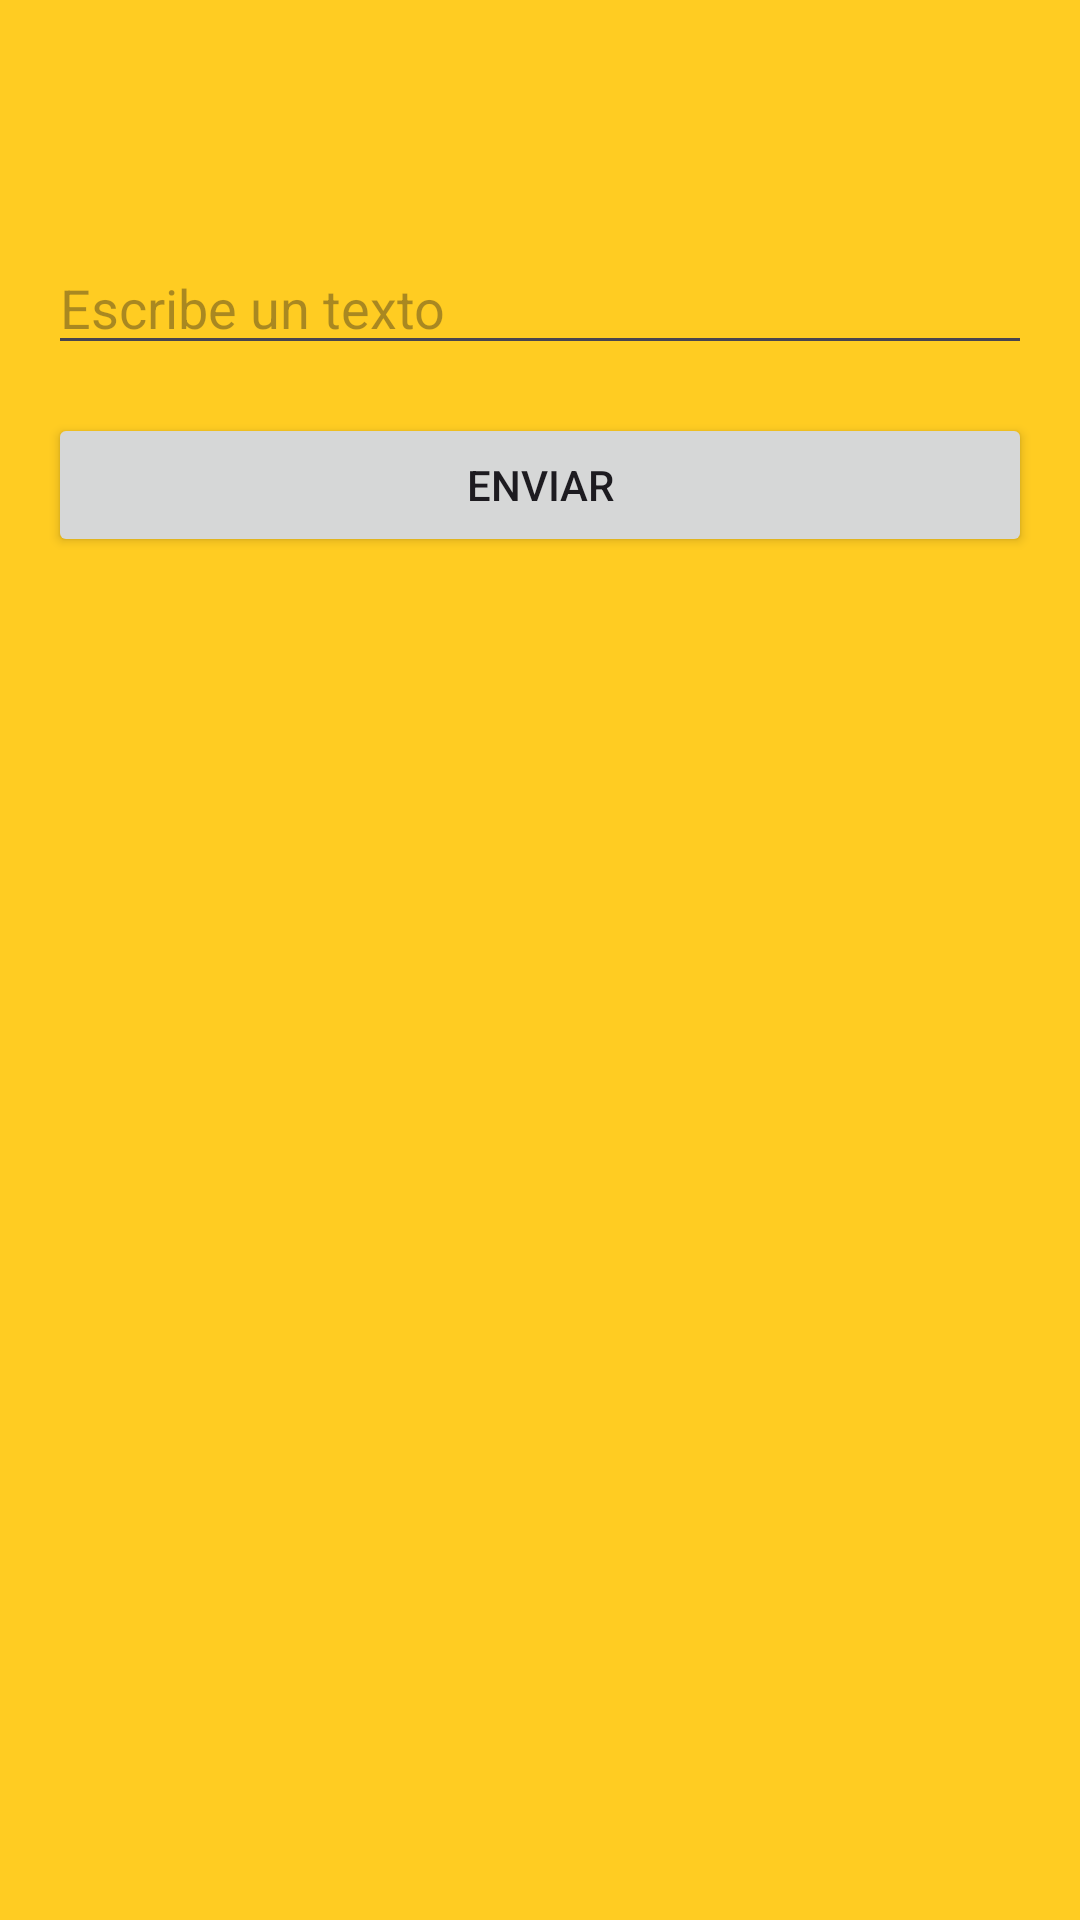

Android layout source for this screen:
<!-- AndroidManifest.xml: application theme Theme.FragmentExample3 -->
<!-- res/layout/new_fragment.xml -->
<?xml version="1.0" encoding="utf-8"?>
<androidx.constraintlayout.widget.ConstraintLayout xmlns:android="http://schemas.android.com/apk/res/android"
    xmlns:app="http://schemas.android.com/apk/res-auto"
    xmlns:tools="http://schemas.android.com/tools"
    android:id="@+id/frame_root"
    android:layout_width="match_parent"
    android:layout_height="match_parent"
    android:background="#ffcc22">

    <TextView
        android:id="@+id/tv_fragment"
        android:layout_width="0dp"
        android:layout_height="wrap_content"
        android:layout_margin="16dp"
        android:textAlignment="center"
        android:textSize="36sp"
        app:layout_constraintEnd_toEndOf="parent"
        app:layout_constraintStart_toStartOf="parent"
        app:layout_constraintTop_toTopOf="parent"
        tools:text="Etiqueta para mostrar informacion" />

    <EditText
        android:id="@+id/et_input"
        android:layout_width="0dp"
        android:layout_height="wrap_content"
        android:layout_margin="16dp"
        android:hint="@string/write_text_hint"
        app:layout_constraintEnd_toEndOf="parent"
        app:layout_constraintStart_toStartOf="parent"
        app:layout_constraintTop_toBottomOf="@+id/tv_fragment" />

    <androidx.appcompat.widget.AppCompatButton
        android:id="@+id/btn_send"
        android:layout_width="0dp"
        android:layout_height="wrap_content"
        android:layout_margin="16dp"
        android:text="@string/btn_send"
        app:layout_constraintEnd_toEndOf="parent"
        app:layout_constraintStart_toStartOf="parent"
        app:layout_constraintTop_toBottomOf="@+id/et_input" />

</androidx.constraintlayout.widget.ConstraintLayout>
<!-- resources referenced by this layout -->
<resources>
  <string name="btn_send">Enviar</string>
  <string name="write_text_hint">Escribe un texto</string>
  <style name="Theme.FragmentExample3" parent="Base.Theme.FragmentExample3" />
  <style name="Base.Theme.FragmentExample3" parent="Theme.Material3.DayNight.NoActionBar">
          
          
      </style>
</resources>
